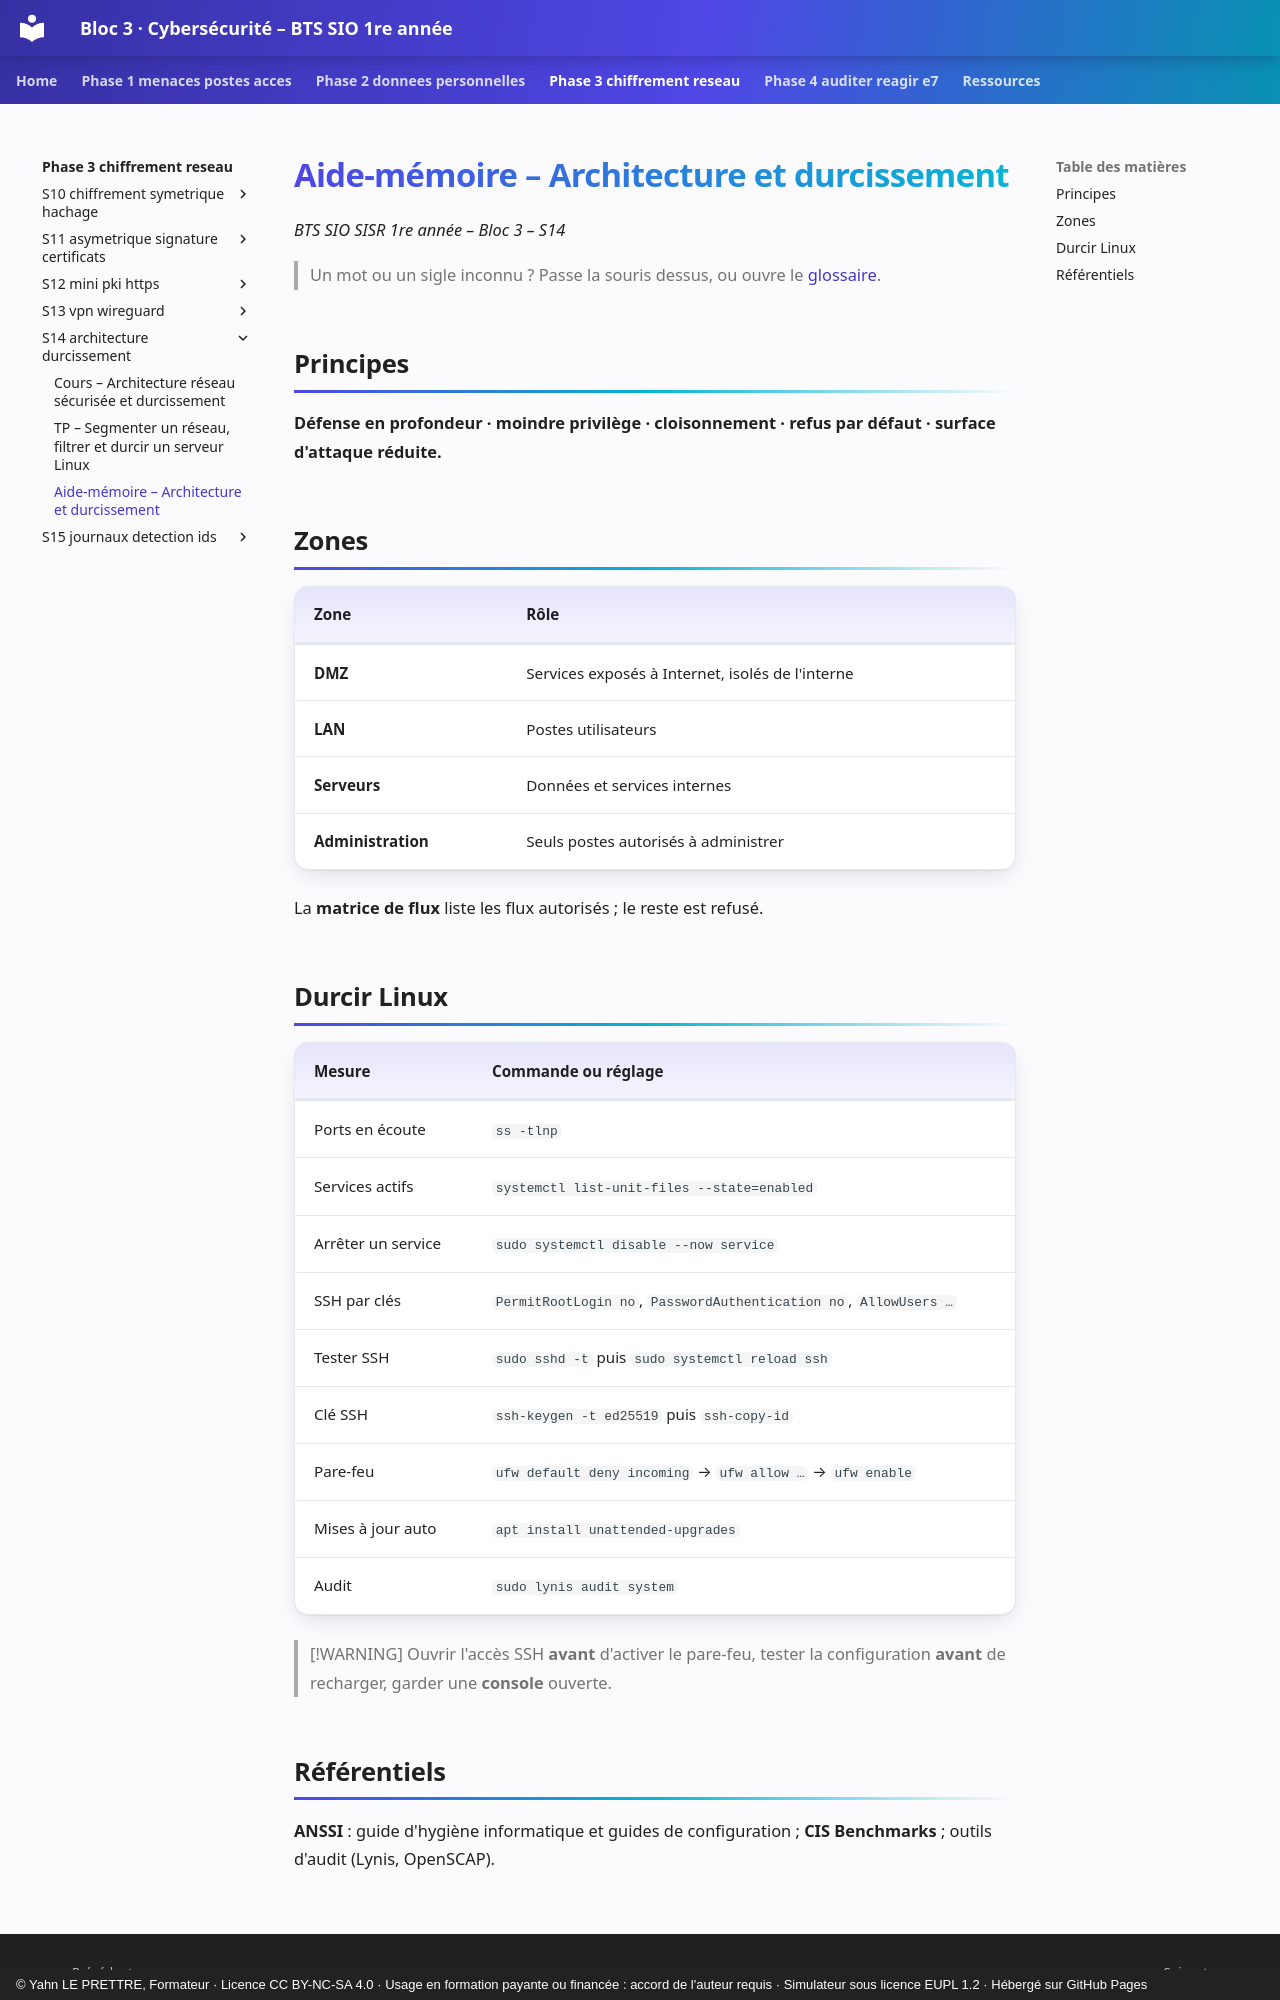

repository: YahnLP/bts1-sio-sisr-bloc3 · page: phase-3-chiffrement-reseau/S14-architecture-durcissement/03-aide-memoire/index.html · generator: mkdocs · copyright: © Yahn LE PRETTRE, Formateur · Licence CC BY-NC-SA 4.0 · Usage en formation payante ou financée : accord de l'auteur requis · Simulateur sous licence EUPL 1.2 · Hébergé sur GitHub Pages

# Aide-mémoire – Architecture et durcissement

*BTS SIO SISR 1re année – Bloc 3 – S14*

> Un mot ou un sigle inconnu ? Passe la souris dessus, ou ouvre le [glossaire](../../ressources/glossaire.md).

## Principes

**Défense en profondeur · moindre privilège · cloisonnement · refus par défaut · surface d'attaque réduite.**

## Zones

| Zone | Rôle |
|---|---|
| **DMZ** | Services exposés à Internet, isolés de l'interne |
| **LAN** | Postes utilisateurs |
| **Serveurs** | Données et services internes |
| **Administration** | Seuls postes autorisés à administrer |

La **matrice de flux** liste les flux autorisés ; le reste est refusé.

## Durcir Linux

| Mesure | Commande ou réglage |
|---|---|
| Ports en écoute | `ss -tlnp` |
| Services actifs | `systemctl list-unit-files --state=enabled` |
| Arrêter un service | `sudo systemctl disable --now service` |
| SSH par clés | `PermitRootLogin no`, `PasswordAuthentication no`, `AllowUsers …` |
| Tester SSH | `sudo sshd -t` puis `sudo systemctl reload ssh` |
| Clé SSH | `ssh-keygen -t ed25519` puis `ssh-copy-id` |
| Pare-feu | `ufw default deny incoming` → `ufw allow …` → `ufw enable` |
| Mises à jour auto | `apt install unattended-upgrades` |
| Audit | `sudo lynis audit system` |

> [!WARNING]
> Ouvrir l'accès SSH **avant** d'activer le pare-feu, tester la configuration **avant** de recharger, garder une **console** ouverte.
